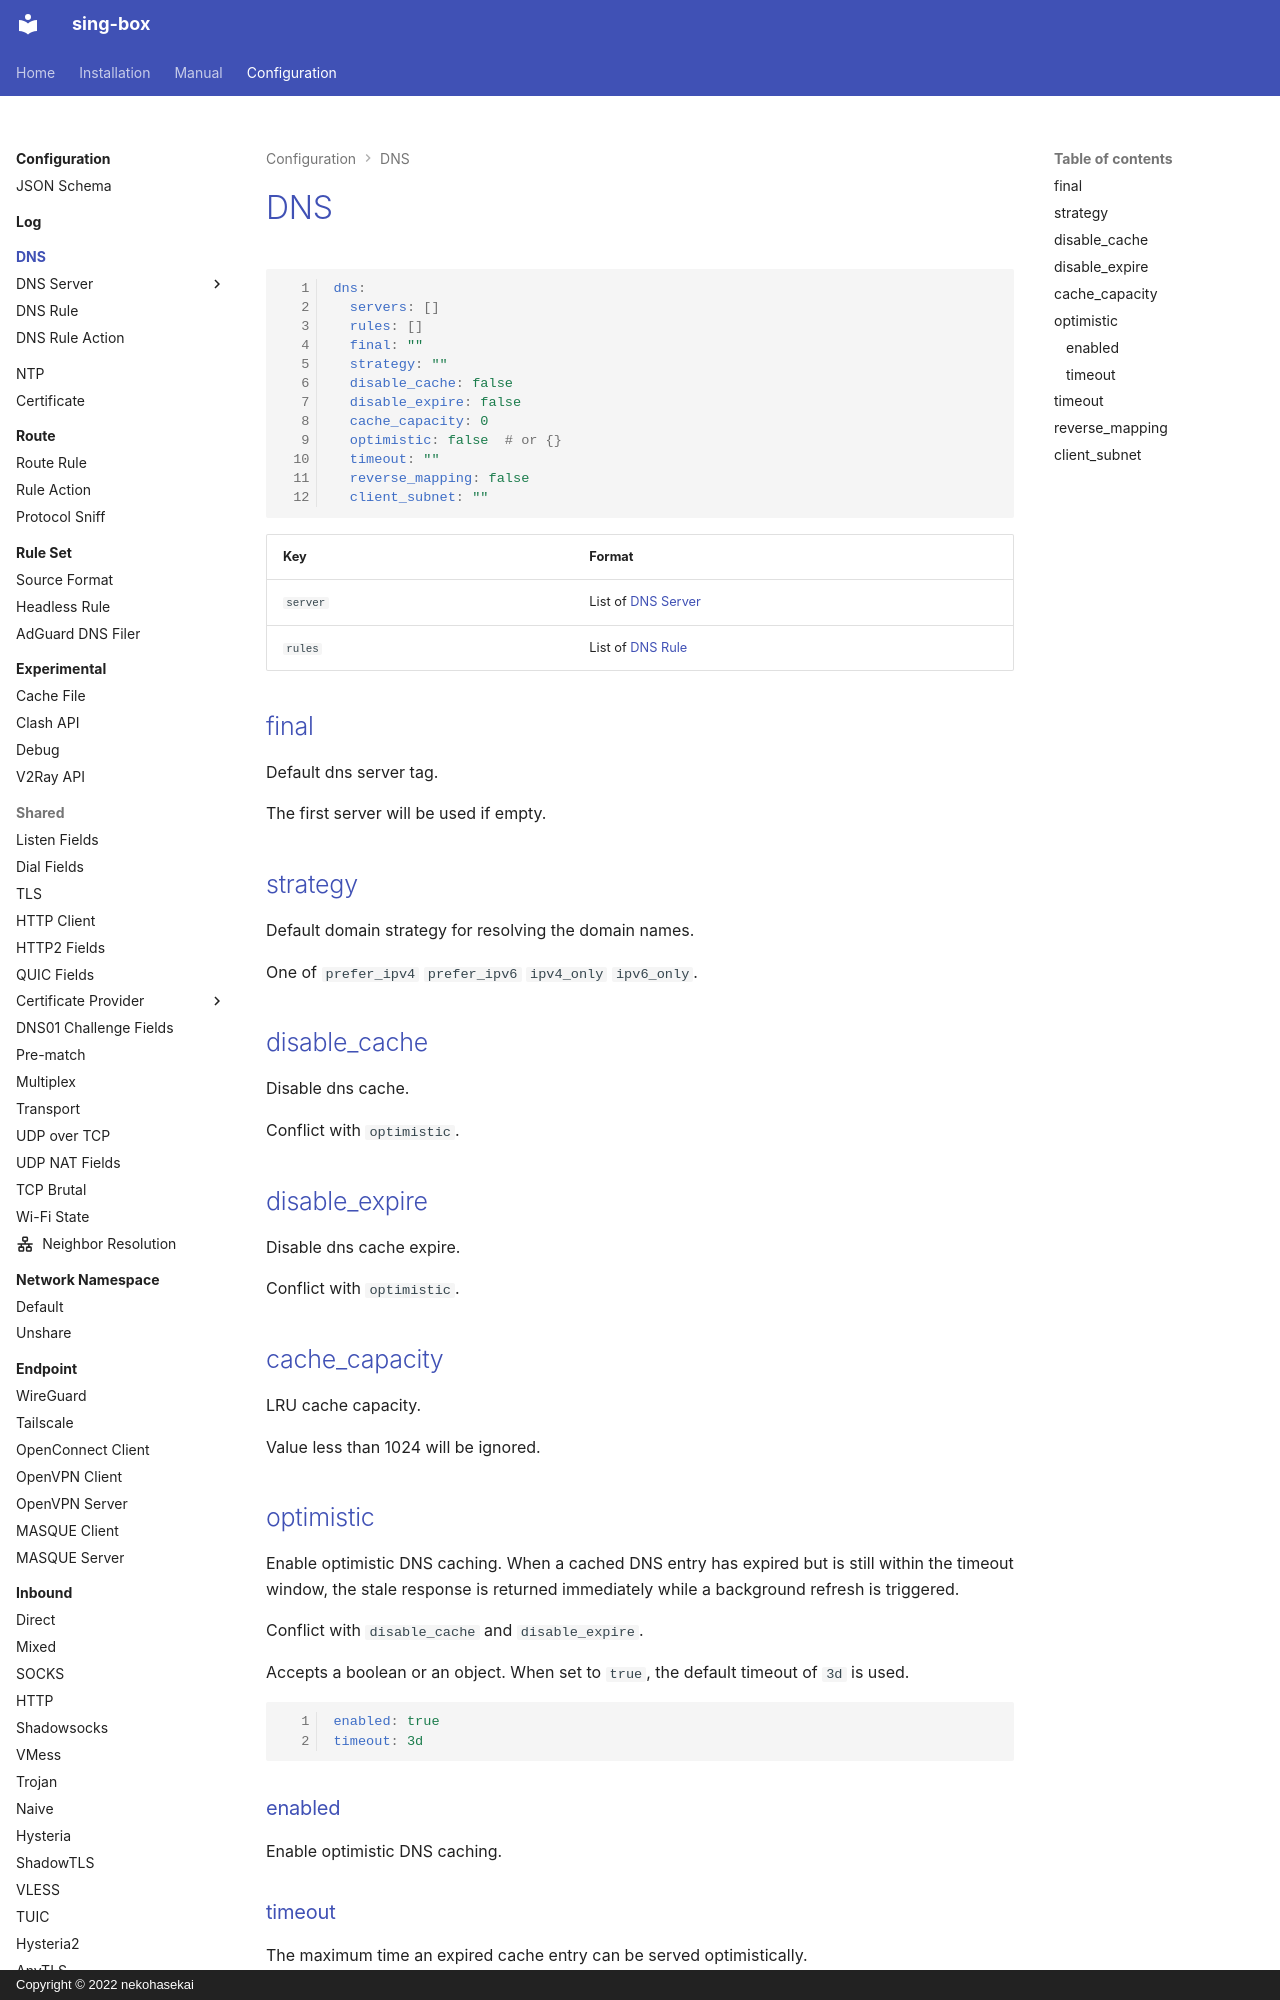

repository: Acheirial/sing-box · page: configuration/dns/index.html · generator: mkdocs · copyright: Copyright © 2022 nekohasekai

# DNS

```{.yaml linenums="1"}
dns:
  servers: []
  rules: []
  final: ""
  strategy: ""
  disable_cache: false
  disable_expire: false
  cache_capacity: 0
  optimistic: false  # or {}
  timeout: ""
  reverse_mapping: false
  client_subnet: ""
```

| Key      | Format                          |
|----------|---------------------------------|
| `server` | List of [DNS Server](./server/) |
| `rules`  | List of [DNS Rule](./rule/)     |

## final

Default dns server tag.

The first server will be used if empty.

## strategy

Default domain strategy for resolving the domain names.

One of `prefer_ipv4` `prefer_ipv6` `ipv4_only` `ipv6_only`.

## disable_cache

Disable dns cache.

Conflict with `optimistic`.

## disable_expire

Disable dns cache expire.

Conflict with `optimistic`.

## cache_capacity

LRU cache capacity.

Value less than 1024 will be ignored.

## optimistic

Enable optimistic DNS caching. When a cached DNS entry has expired but is still within the timeout window,
the stale response is returned immediately while a background refresh is triggered.

Conflict with `disable_cache` and `disable_expire`.

Accepts a boolean or an object. When set to `true`, the default timeout of `3d` is used.

```{.yaml linenums="1"}
enabled: true
timeout: 3d
```

### enabled

Enable optimistic DNS caching.

### timeout

The maximum time an expired cache entry can be served optimistically.

`3d` is used by default.
